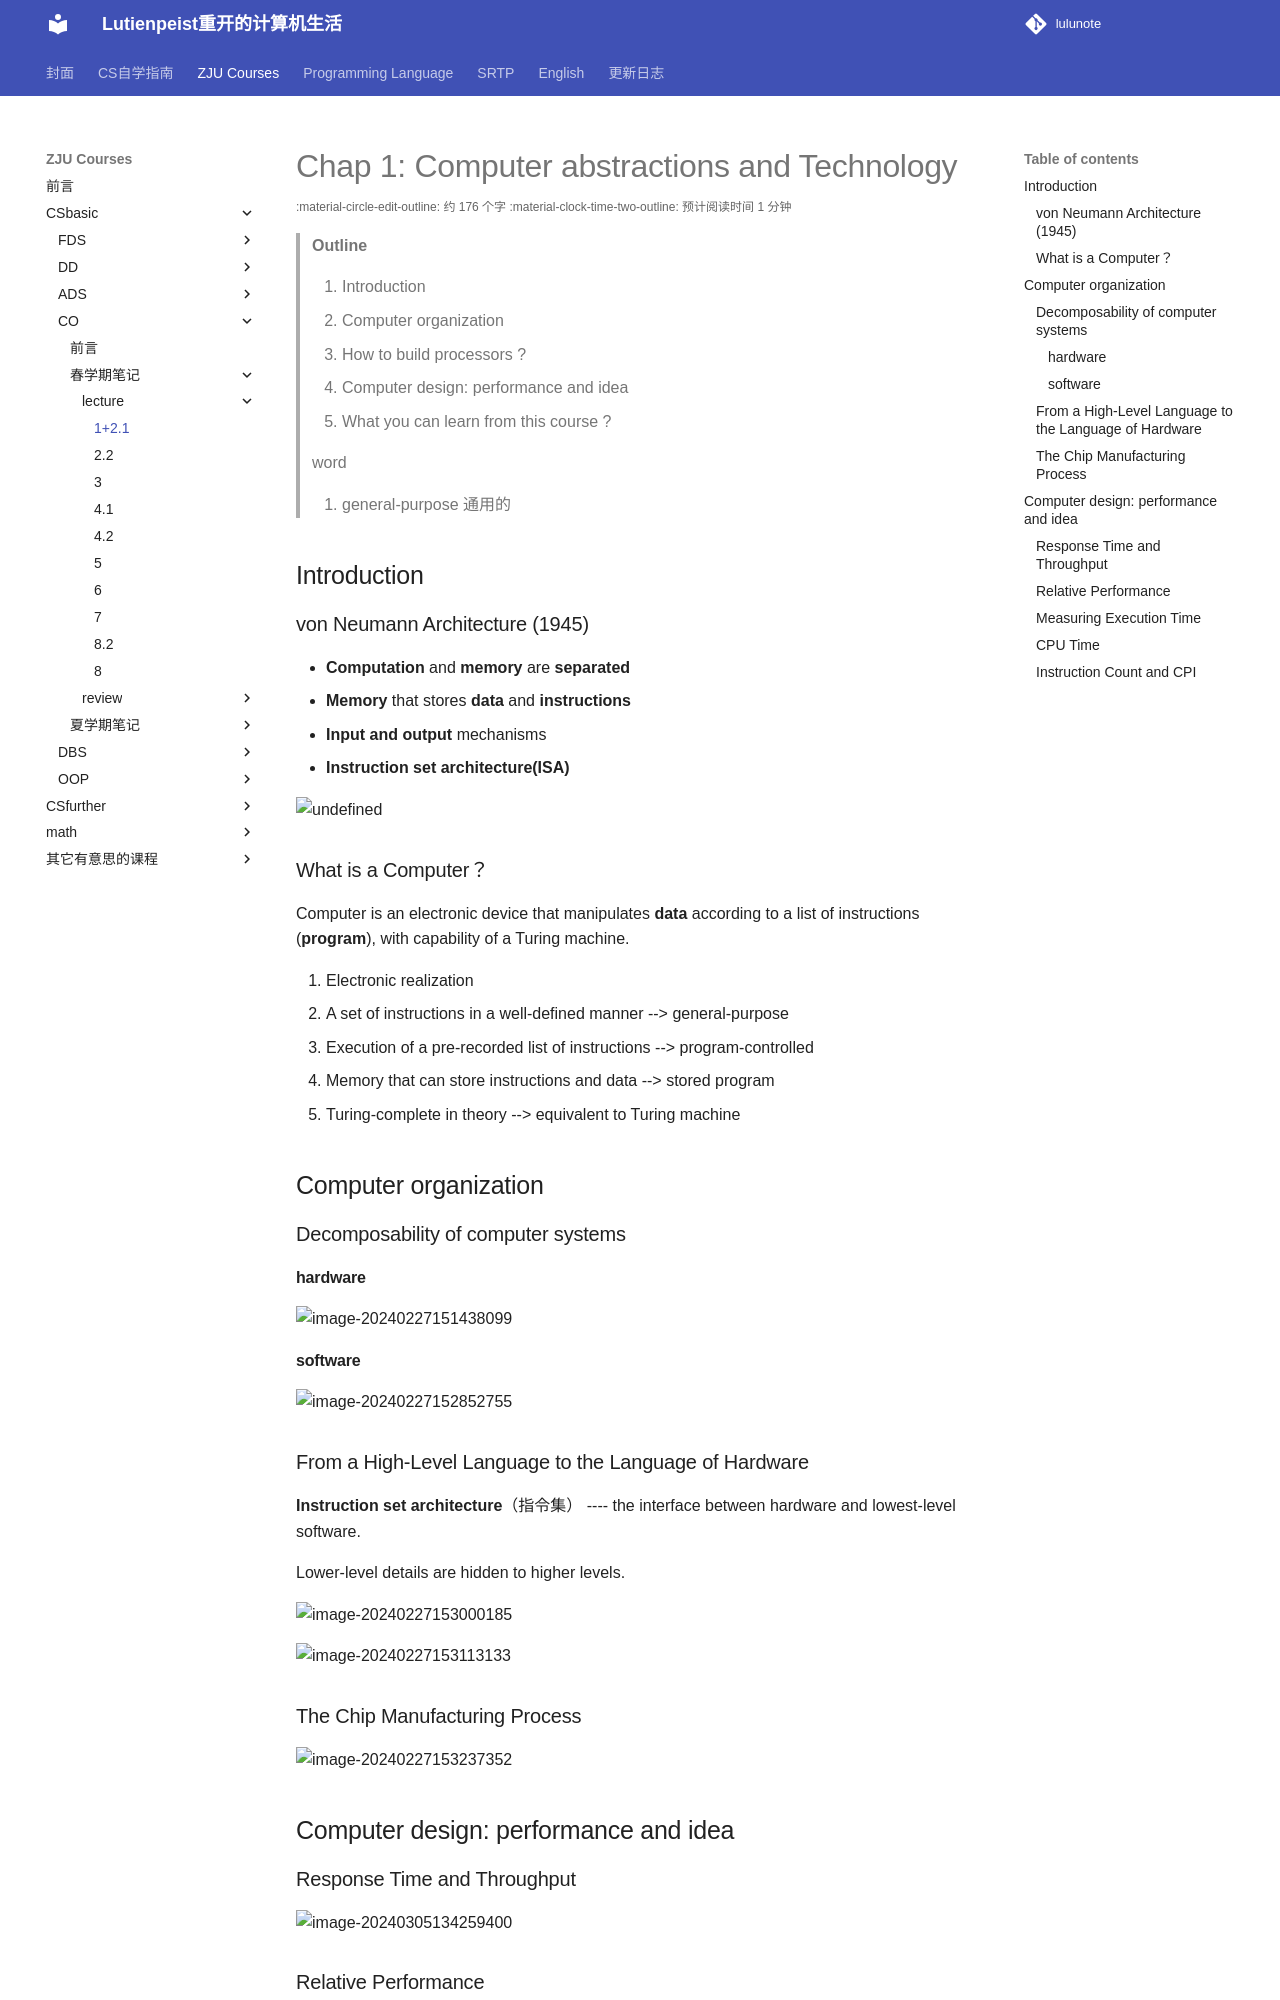

repository: RimLutienpeist/lutienpeist.github.io · page: ZJU_Courses/CSbasic/CO/spring/lecture/1+2.1/index.html · generator: mkdocs

# Chap 1: Computer abstractions and Technology  

> **Outline**  
>
> 1. Introduction
> 2. Computer organization 
> 3. How to build processors ?
> 4. Computer design: performance and idea 
> 5. What you can learn from this course ?

> word
>
> 1. general-purpose 通用的

## Introduction

### von Neumann Architecture (1945)

- **Computation** and **memory** are **separated**
- **Memory** that stores **data** and **instructions**  
- **Input and output** mechanisms  
- **Instruction set architecture(ISA)**  

![undefined](https://upload.wikimedia.org/wikipedia/commons/thumb/e/e5/Von_Neumann_Architecture.svg/1024px-Von_Neumann_Architecture.svg.png)

### What is a Computer？

Computer is an electronic device that manipulates **data** according to a list of instructions (**program**), with capability of a Turing machine.

1. Electronic realization  
2. A set of instructions in a well-defined manner  --> general-purpose
3. Execution of a pre-recorded list of instructions  --> program-controlled
4. Memory that can store instructions and data  --> stored program  
5. Turing-complete in theory  --> equivalent to Turing machine  

## Computer organization  

### Decomposability of computer systems  

#### hardware

![image-20240227151438099](https://raw.githubusercontent.com/RimLutienpeist/image-hosting/main/image-20240227151438099.png)

#### software

![image-20240227152852755](https://raw.githubusercontent.com/RimLutienpeist/image-hosting/main/image-20240227152852755.png)

### From a High-Level Language to the Language of Hardware  

**Instruction set architecture**（指令集） ---- the interface between hardware and lowest-level software.

Lower-level details are hidden to higher levels.

![image-20240227153000185](https://raw.githubusercontent.com/RimLutienpeist/image-hosting/main/image-20240227153000185.png)

![image-20240227153113133](https://raw.githubusercontent.com/RimLutienpeist/image-hosting/main/image-20240227153113133.png)

### The Chip Manufacturing Process  

![image-20240227153237352](https://raw.githubusercontent.com/RimLutienpeist/image-hosting/main/image-20240227153237352.png)

## Computer design: performance and idea

### Response Time and Throughput

![image-20240305134259400](https://raw.githubusercontent.com/RimLutienpeist/image-hosting/main/image-20240305134259400.png)
